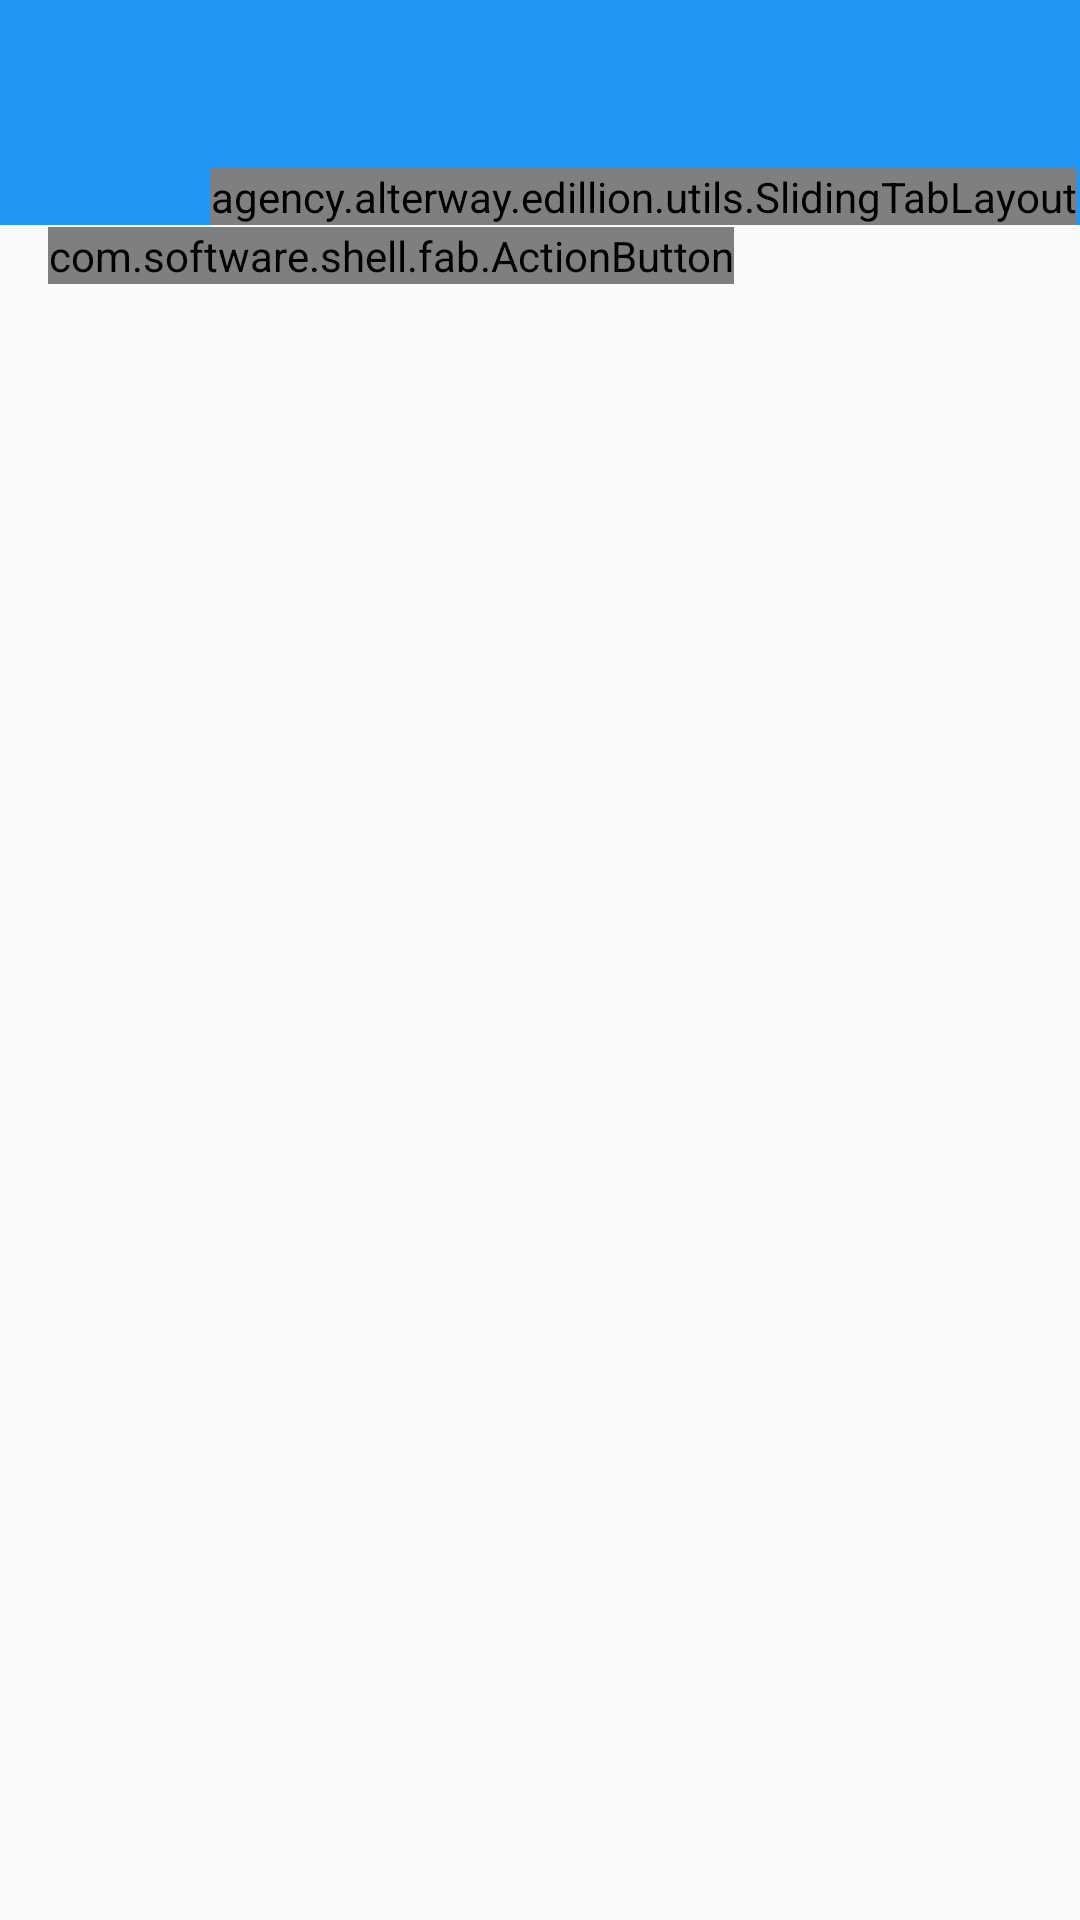

Write the Android layout XML for this screen, with the resource values it uses.
<!-- AndroidManifest.xml: application theme AppTheme -->
<!-- res/layout/activity_main.xml -->
<RelativeLayout xmlns:android="http://schemas.android.com/apk/res/android"
    xmlns:tools="http://schemas.android.com/tools"
    xmlns:fab="http://schemas.android.com/apk/res-auto"
    android:layout_width="match_parent"
    android:layout_height="match_parent"
    tools:context=".MainActivity">

    <include
        android:id="@+id/toolbar_actionbar"
        layout="@layout/app_bar"
        android:layout_height="wrap_content"
        android:layout_width="match_parent" />

    <HorizontalScrollView
        android:id="@+id/scrollView_tabs"
        android:layout_width="match_parent"
        android:layout_height="wrap_content"
        android:layout_below="@id/toolbar_actionbar"
        android:paddingStart="70dp"
        android:paddingLeft="70dp"
        android:background="@color/primary">

        <agency.alterway.edillion.utils.SlidingTabLayout
            android:id="@+id/tabs"
            android:theme="@style/ThemeOverlay.AppCompat.Dark.ActionBar"
            android:layout_width="wrap_content"
            android:layout_height="wrap_content" />

    </HorizontalScrollView>

    <android.support.v4.view.ViewPager
        android:id="@+id/pager_documents"
        android:layout_below="@id/scrollView_tabs"
        android:layout_height="match_parent"
        android:layout_width="match_parent" />

    <com.software.shell.fab.ActionButton
        android:id="@+id/fab_approve"
        android:layout_width="wrap_content"
        android:layout_height="wrap_content"
        android:layout_marginLeft="16dp"
        android:layout_marginStart="16dp"
        android:layout_marginBottom="-20dp"
        fab:type="MINI"
        fab:button_color="@color/accent"
        fab:button_colorPressed="@color/accent_pressed"
        fab:image="@drawable/ic_action"
        fab:image_size="24dp"
        fab:shadow_color="#757575"
        fab:shadow_radius="1.0dp"
        fab:shadow_xOffset="0.5dp"
        fab:shadow_yOffset="1.0dp"
        fab:stroke_color="@color/fab_material_blue_grey_500"
        fab:stroke_width="1.0dp"
        android:layout_alignBottom="@id/scrollView_tabs"
        android:layout_alignParentLeft= "true"
        android:layout_alignParentStart="true"
        />


</RelativeLayout>
<!-- res/layout/app_bar.xml (included above) -->
<?xml version="1.0" encoding="utf-8"?>
<android.support.v7.widget.Toolbar
    xmlns:android="http://schemas.android.com/apk/res/android"
    xmlns:app="http://schemas.android.com/apk/res-auto"
    android:id="@+id/toolbar_actionbar"
    android:layout_width="match_parent"
    android:layout_height="@dimen/action_bar_height"
    android:theme="@style/ThemeOverlay.AppCompat.Dark.ActionBar"
    android:minHeight="?attr/actionBarSize"
    android:background="@color/primary"
    app:popupTheme="@style/ThemeOverlay.AppCompat.Dark.ActionBar"

    app:contentInsetStart="16dp"
    app:contentInsetEnd="0dp"
    app:contentInsetLeft="16dp"
    app:contentInsetRight="0dp"
    android:clipToPadding="false"
    >
    

</android.support.v7.widget.Toolbar>
<!-- resources referenced by this layout -->
<resources>
  <color name="accent">#8BC34A</color>
  <color name="accent_pressed">#CDDC39</color>
  <color name="primary">#2196F3</color>
  <style name="AppTheme" parent="Theme.AppCompat.Light.NoActionBar">
          <item name="colorPrimary">@color/primary</item>
          <item name="colorPrimaryDark">@color/primary_dark</item>
          <item name="colorAccent">@color/accent</item>
      </style>
  <color name="primary_dark">#1976D2</color>
</resources>
